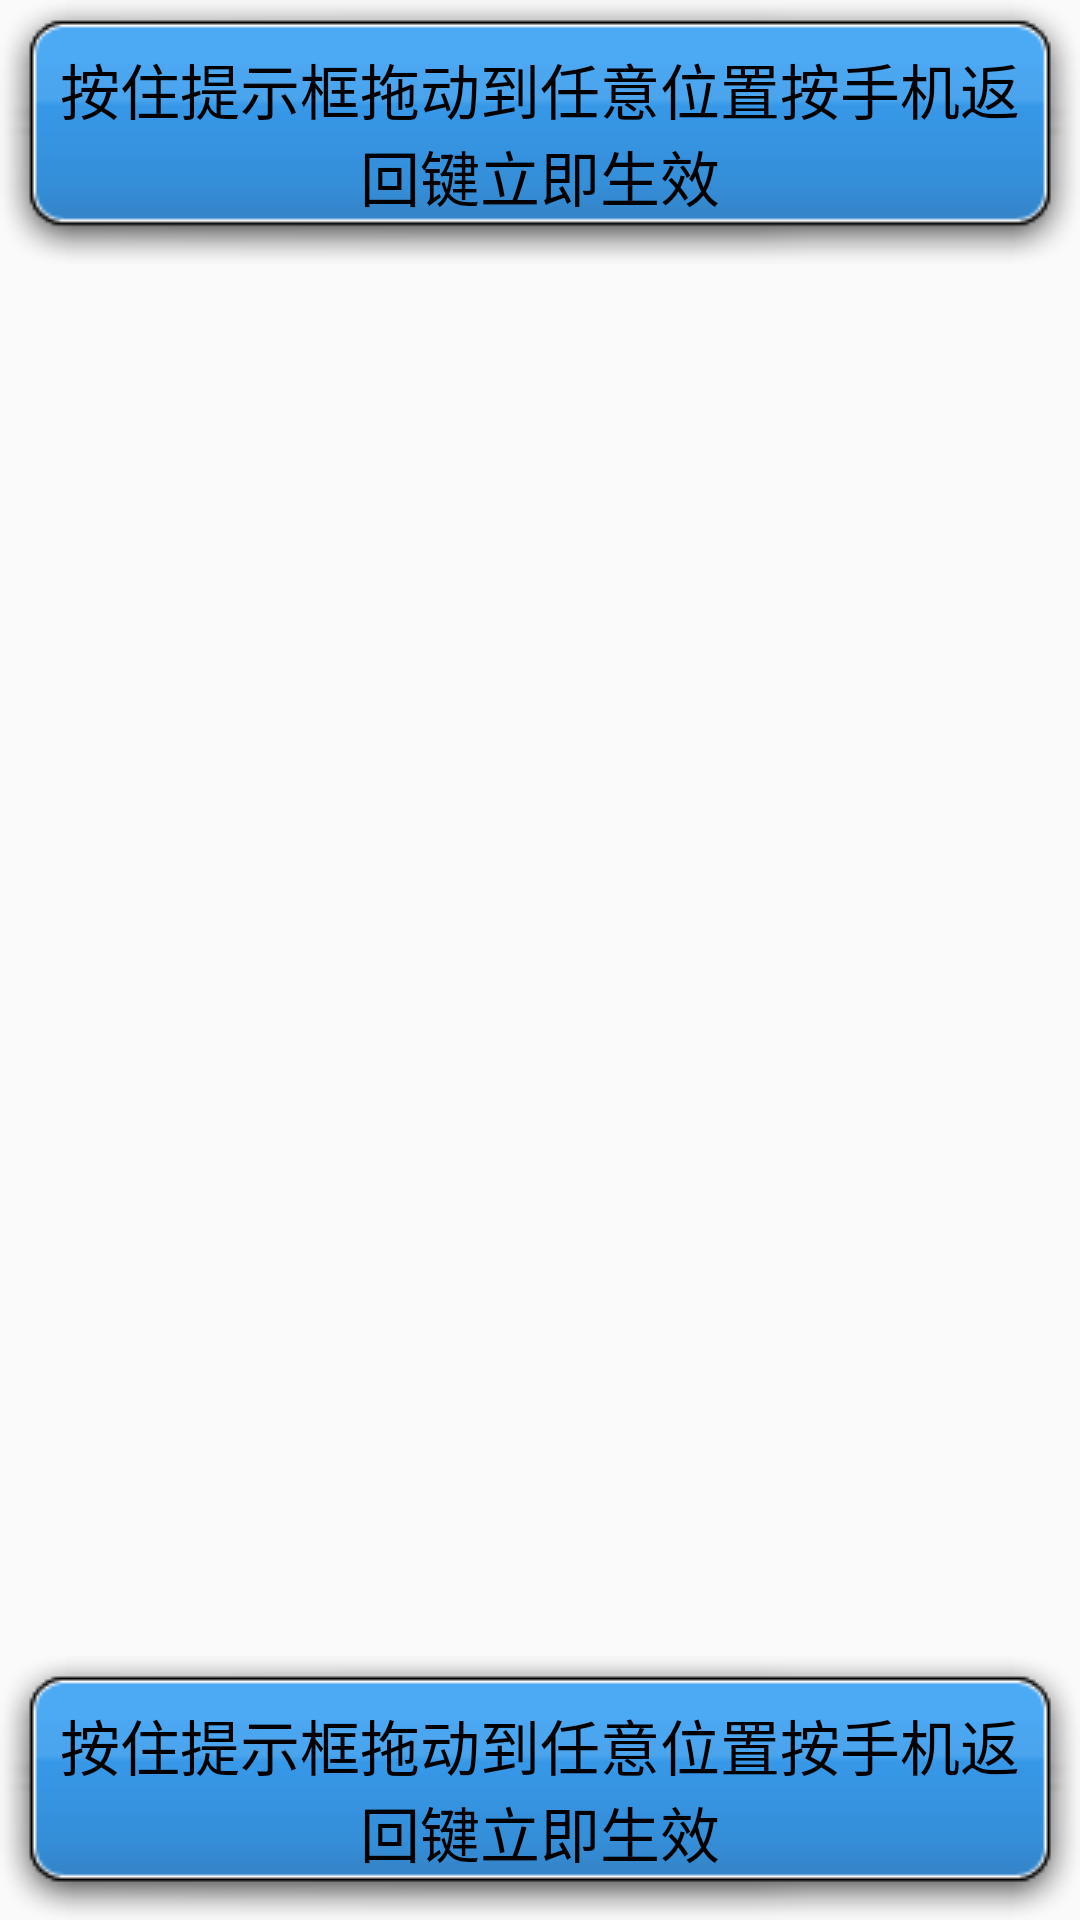

This screen was rendered from an Android layout file. Write that file and the resources it references.
<!-- AndroidManifest.xml: application theme AppTheme -->
<!-- res/layout/activity_home_setting_drag_view.xml -->
<RelativeLayout xmlns:android="http://schemas.android.com/apk/res/android"
    xmlns:tools="http://schemas.android.com/tools" android:layout_width="match_parent"
    android:layout_height="match_parent">

    <TextView
        android:id="@+id/tv_top"
        android:text="按住提示框拖动到任意位置按手机返回键立即生效"
        android:layout_width="wrap_content"
        android:layout_height="wrap_content"
        android:layout_alignParentTop="true"
        android:textColor="@android:color/black"
        android:layout_centerHorizontal="true"
        android:textSize="20sp"
        android:padding="15dp"
        android:gravity="center"
        android:background="@drawable/call_locate_blue" />

    <ImageView
        android:id="@+id/iv_drag"
        android:layout_width="wrap_content"
        android:layout_height="wrap_content"
        android:layout_marginTop="90dp"
        android:src="@drawable/drag"/>

    <TextView
        android:id="@+id/tv_bottom"
        android:text="按住提示框拖动到任意位置按手机返回键立即生效"
        android:layout_width="wrap_content"
        android:layout_height="wrap_content"
        android:layout_alignParentBottom="true"
        android:layout_centerHorizontal="true"
        android:textColor="@android:color/black"
        android:textSize="20sp"
        android:padding="15dp"
        android:gravity="center"
        android:background="@drawable/call_locate_blue" />
</RelativeLayout>
<!-- resources referenced by this layout -->
<resources>
  <style name="AppTheme" parent="Theme.AppCompat.Light.DarkActionBar">
          
      </style>
</resources>
